Image classification data set "data" (cookiebouquets/PurrceptronCV on GitHub). Class labels (2): empty, full.

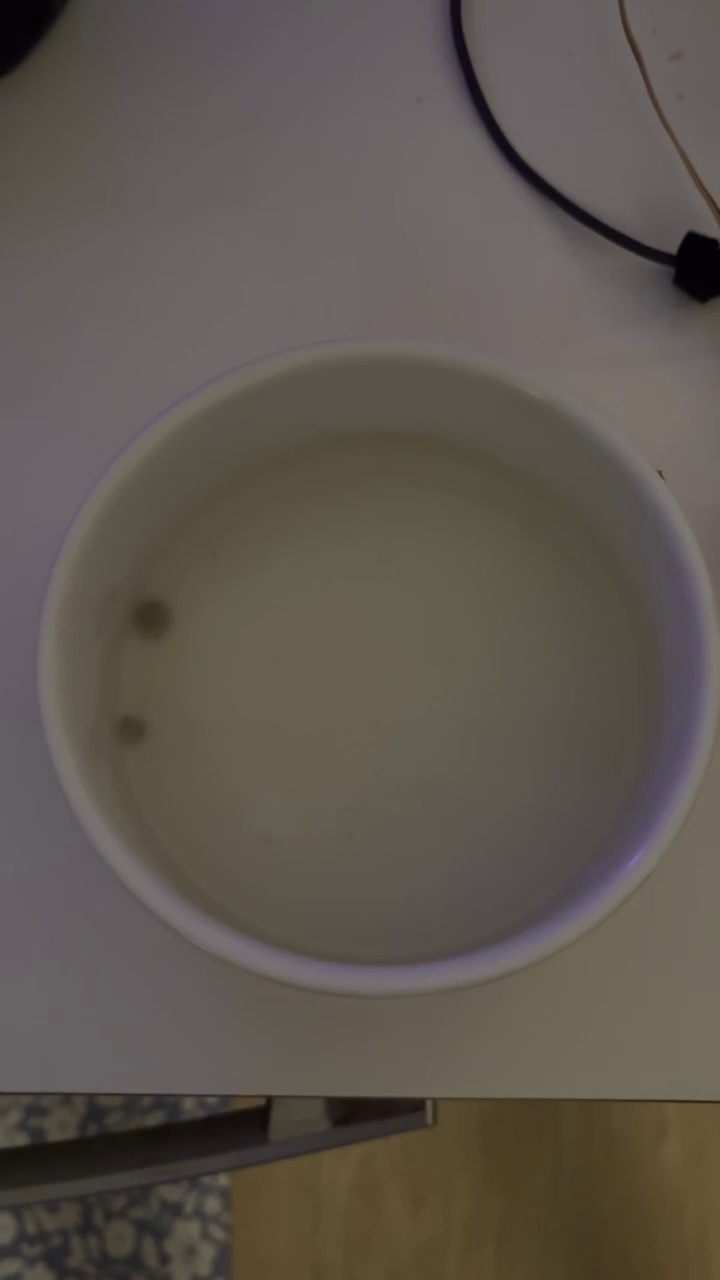
Label: empty

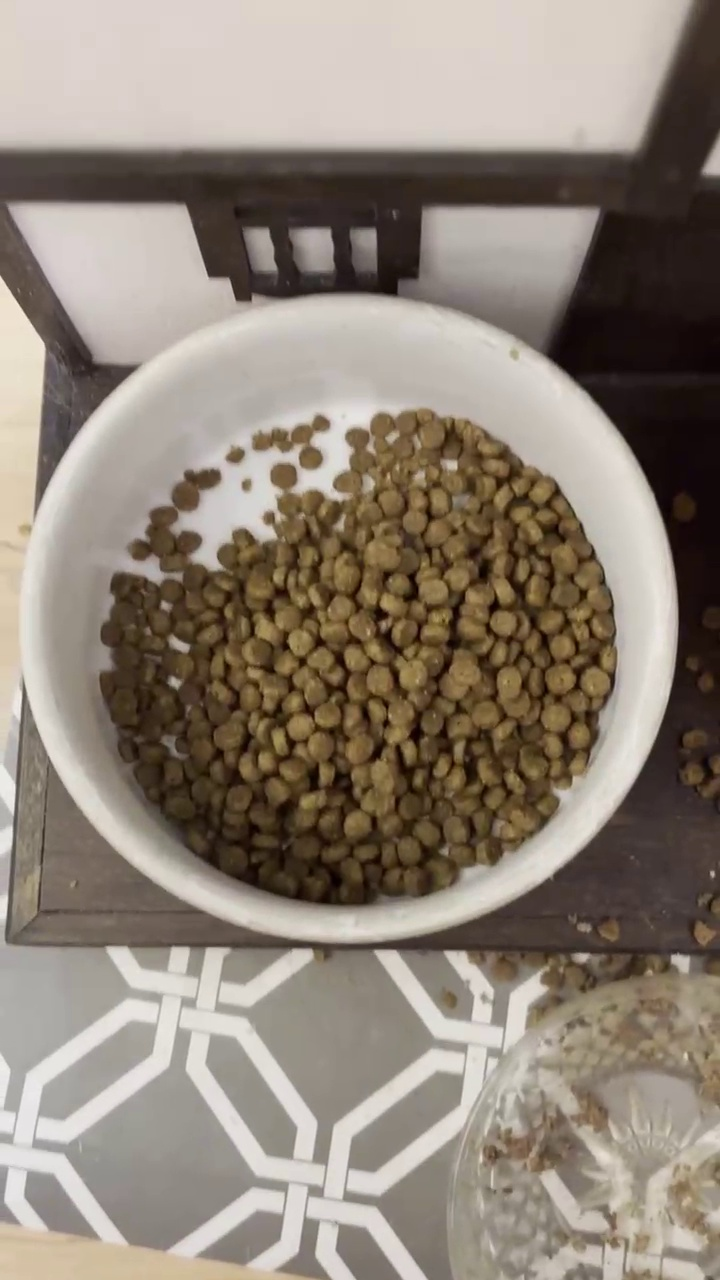
Label: full

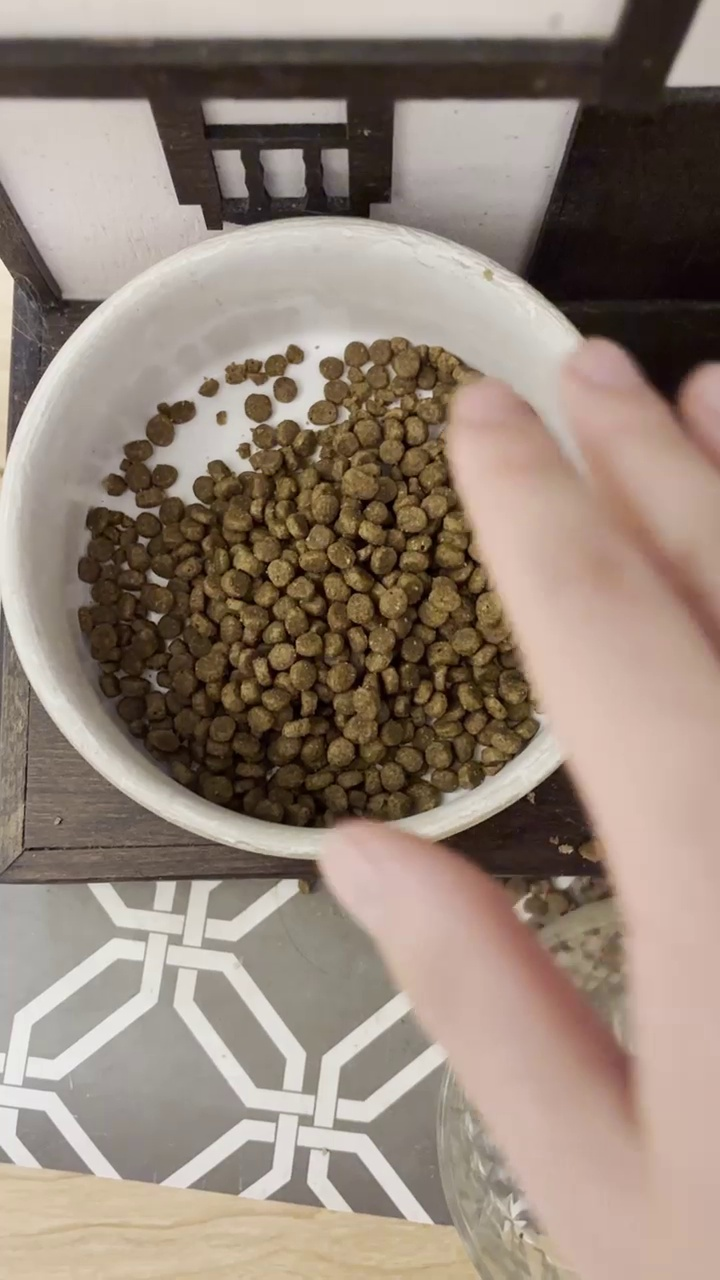
Label: full

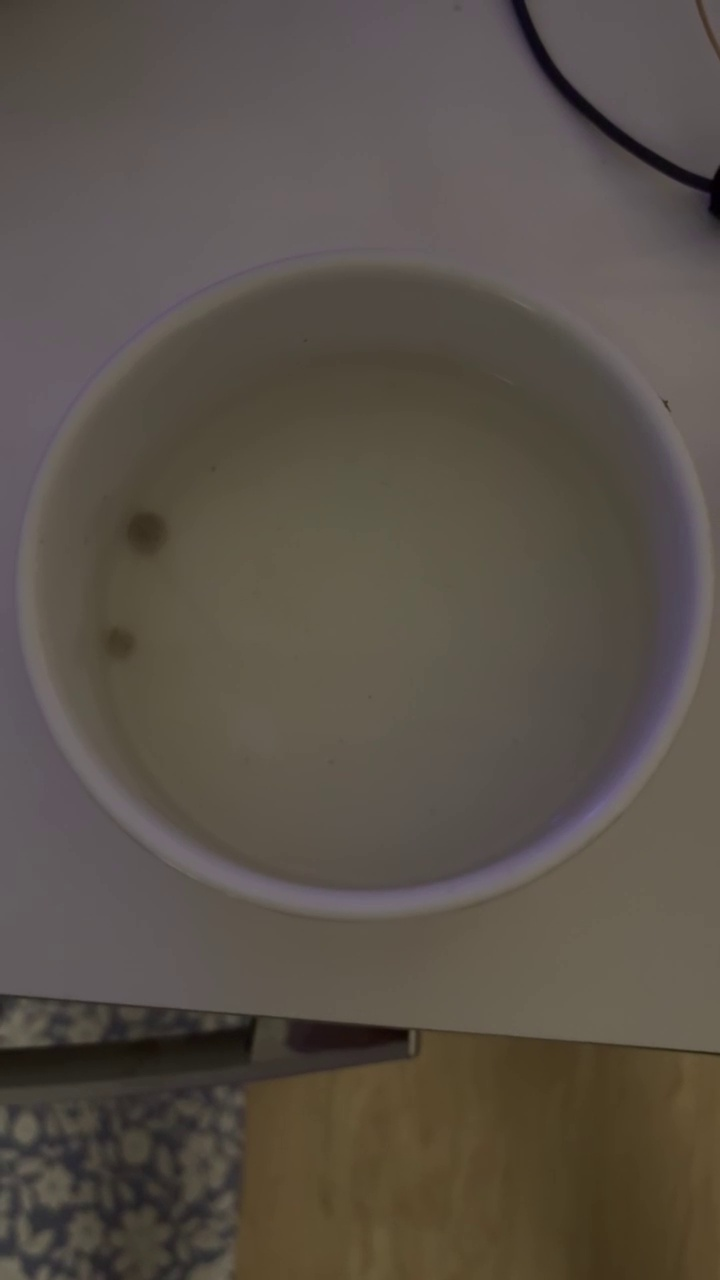
Label: empty

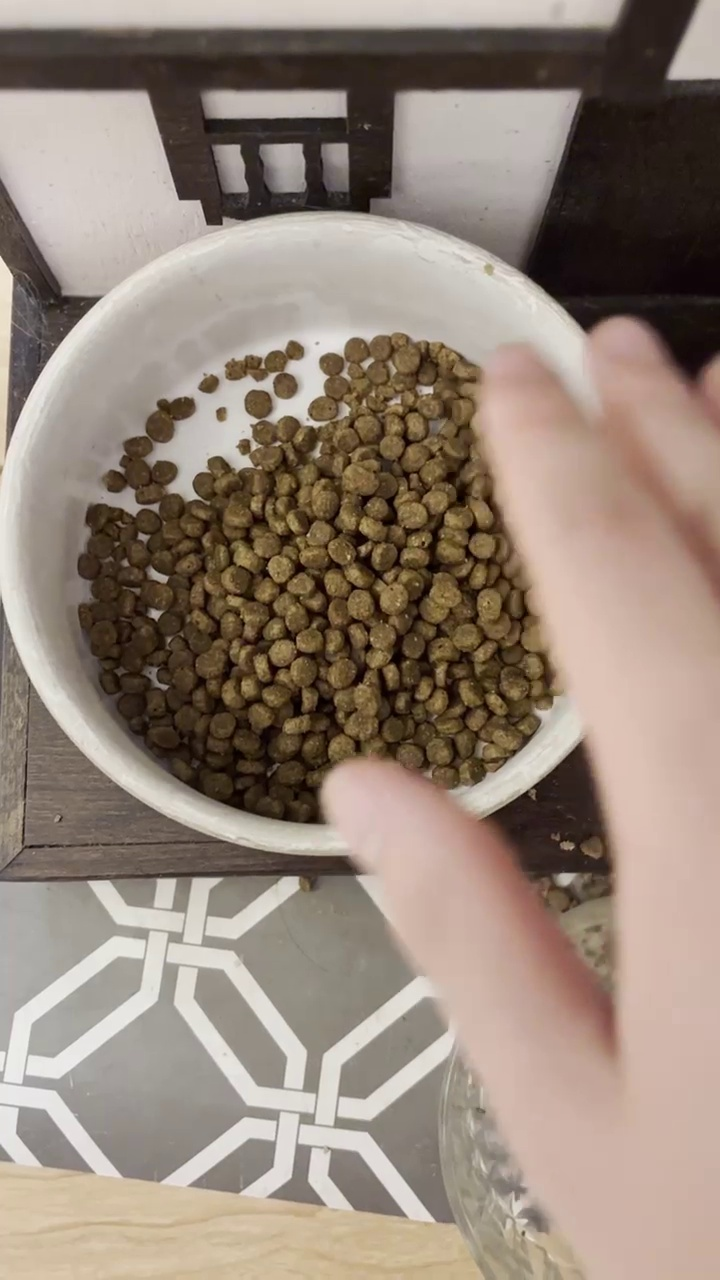
Label: full

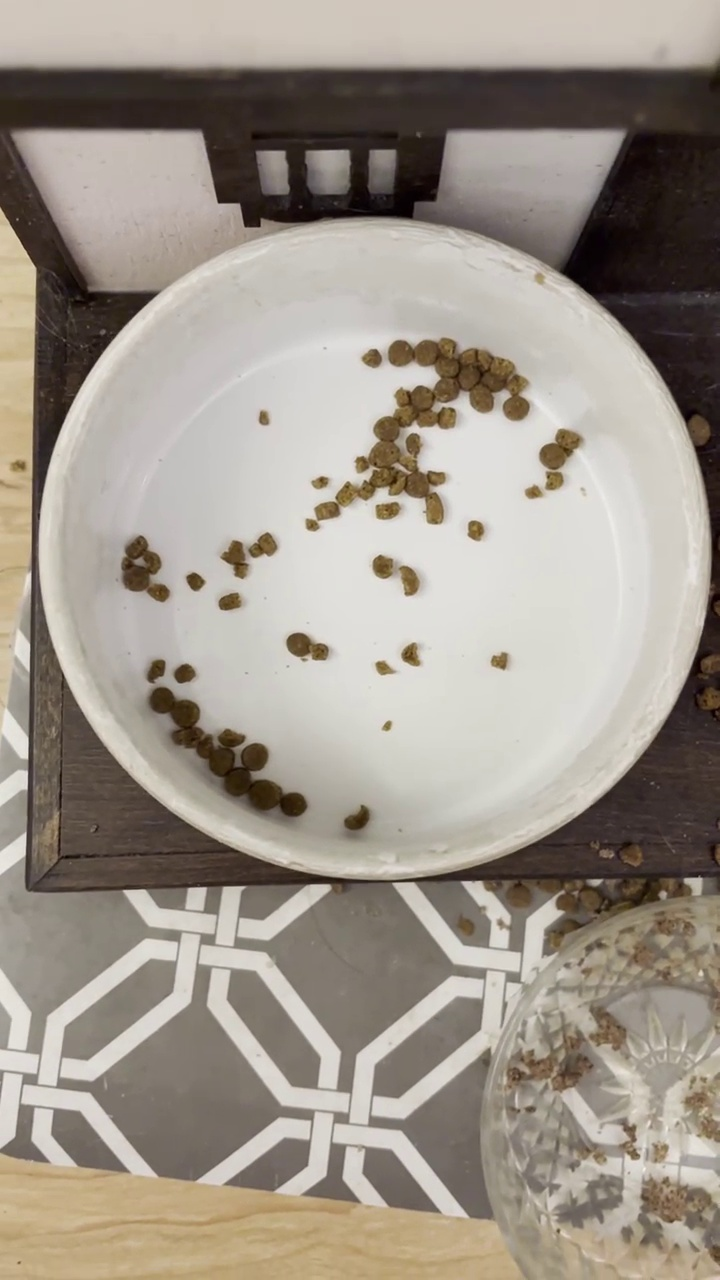
Label: empty
